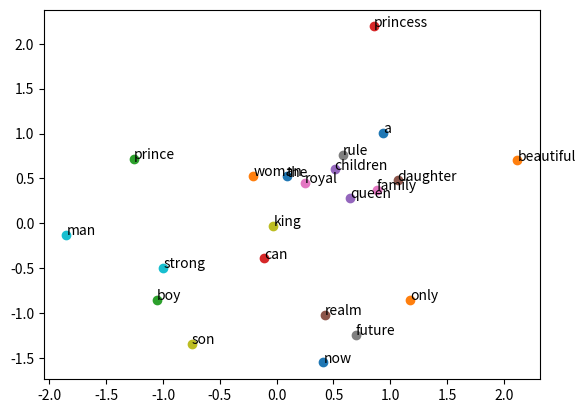

Here is the Python script that generated this plot:
text = '''The future king is the prince
Daughter is the princess
Son is the prince
Only a man can be a king
Only a woman can be a queen
The princess will be a queen
Queen and king rule the realm
The prince is a strong man
The princess is a beautiful woman
The royal family is the king and queen and their children
Prince is only a boy now
A boy will be a man'''

# text = '''Tokyo likes funny stories
# She likes to hear funny stories
# She likes to tell funny stories
# She told her mom a funny story
# When she finished she waited for her mom to laugh
# Mom why are not you laughing
# That was a funny story Tokyo said
# Oh I am sorry her mom said
# Sometimes you think something is funny but someone else thinks it is not funny
# So Tokyos mom did not laugh at Tokyos story
# Tokyo told the same story to her younger sister
# Her younger sister laughed at the story'''

# text = '''First I wake up
# Then I get dressed
# I walk to school
# I do not ride a bike
# I do not ride the bus
# I like to go to school
# It rains
# I do not like rain
# I eat lunch
# I eat a sandwich and an apple
# I play outside
# I like to play
# I read a book
# I like to read books
# I walk home
# I do not like walking home
# My mother cooks soup for dinner
# The soup is hot
# Then I go to bed
# I do not like to go to bed'''

# text = '''Jack was hungry
# He walked to the kitchen
# He got out some eggs
# He took out some oil
# He placed a skillet on the stove
# Next he turned on the heat
# He poured the oil into the skillet
# He cracked the eggs into a bowl
# He stirred the eggs
# Then he poured them into the hot skillet
# He waited while the eggs cooked
# They cooked for two minutes
# He heard them cooking
# They popped in the oil
# Next Jack put the eggs on a plate
# He placed the plate on the dining room table
# Jack loved looking at his eggs
# They looked pretty on the white plate
# He sat down in the large wooden chair
# He thought about the day ahead
# He ate the eggs with a spoon
# They were good
# He washed the plate with dishwashing soap
# Then he washed the pan
# He got a sponge damp
# Finally he wiped down the table
# Next Jack watched TV'''

# text = '''Maria was learning to add numbers
# She liked to add numbers
# It was easy to add numbers
# She could add one and one
# She knew that one and one are two
# She knew that two and two are four
# She knew that three and three are six
# But that was it
# She did not know what four and four are
# She asked her mom
# Her mom told her that four and four are eight
# Oh now I know Maria said
# I am four years old now
# In four more years I will be eight
# Maria was a fast learner
# She was not a slow learner'''

# text = '''Elliot a brilliant but highly unstable young cybersecurity engineer and vigilante hacker becomes a key figure in a complex game of global dominance when he and his shadowy allies try to take down the corrupt corporation he works for
# Elliot is a brilliant introverted young programmer who works as a cybersecurity engineer by day and vigilante hacker by night
# He also happens to be suffering from a strange condition similar to schizophrenia which he futilely tries to keep under control by regularly taking both legal and illegal drugs and visiting his therapist
# When a strange feisty young woman named Darlene and a secretive middle-aged man calling himself MrRobot who claims to be the mysterious leader of an underground hacking group known as F-Society offer Elliot a chance to take his vigilantism to the next level and help them take down E-Corp the corrupt multi-national financial company that Elliot works for and likes to call Evil Corp Elliot finds himself at the crossroads
# MrRobot who has personal reasons for wanting to take down E-Corp also reveals that he already has one ally an even more mysterious secretive and highly dangerous shadowy hacking group known only as Dark Army
# Meanwhile Elliot 's childhood and only friend Angela who blames E-Corp for the death of their parents tries to take down E-Corp legally by joining their ranks and trying to dig up evidence of their corruption from the inside
# A wild card in this scheme becomes Tyrell Wellick an unhinged psychopathic E-Corp yuppie originally from Scandinavia who has a very unusual relationship with his dominant and ambitious wife Joanna
# After many twists and turns MrRobot 's plan is finally put in motion with catastrophic unintended results
# But that 's just the end of the beginning of the real story
# MrRobot follows Elliot a young programmer who works as a cybersecurity engineer by day and as a vigilante hacker by night
# Elliot finds himself at a crossroads when the mysterious leader of an underground hacker group recruits him to destroy the firm he is paid to protect
# Compelled by his personal beliefs Elliot struggles to resist the chance to take down the multinational CEOs he believes are running and ruining the world
# Eventually he realizes that a global conspiracy does exist but not the one he expected
# Young antisocial computer programmer Elliot works as a cybersecurity engineer during the day but at night he is a vigilante hacker
# He is recruited by the mysterious leader of an underground group of hackers to join their organization
# Elliot 's task is to Help bring down corporate America including the company he is paid to protect which presents him with a moral dilemma
# Although he works for a corporation his personal beliefs make it hard to resist the urge to take down the heads of multinational companies that he believes are running and ruining the world
# In the year 2015 an incredibly unstable cybersecurity engineer named Elliot is recruited by a shady group of hackers to bring down the most powerful corporation in the history of civilization meanwhile a dark project whose purpose could bring about profound implications for society itself nears its completion
# Elliot 's internal struggles surrounding his upbringing and personal life intertwine with his present external challenges as part of fsociety
# Being very introverted Elliot fails to express emotions and determine for himself what is real and what is not a question that is also left somewhat ambiguous to the viewer
# In particular Elliot struggles to remember important facts about his close relatives
# Elliot is ultimately revealed to be partly responsible for the death of neighbour and close friend Shayla though accidental
# His search for other chemicals to mix with his morphine addiction led Shayla to become reliant on a criminal psychopath
# Elliot manages to help imprison the criminal before being forced to help free him on the promise that Shayla would be left unharmed a promise that was not kept
# Meanwhile in Evil Corp Tyrell Wellick is desperate to be promoted to CTO
# The determined young employee also appears to have an unusual relationship with his similarly ambitious wife with his pending promotion their only real common purpose
# Failing to get the promotion out of desperation Tyrell kills the new CTO 's wife showing increasingly psychopathic tendencies
# Eventually with the hard work of fsociety and with help from other hackers in China the large scale hack on Evil Corp is carried out successfully and all debt data held by the giant corporation is lost
# it 's hard to know exactly to what extent Elliot is himself wholly fsociety but the group certainly appears to be ultimately based mainly around Elliot and his sister Darlene'''

text = text.lower()
stop_words = ['a', 'and', 'is', 'be', 'will', 'to', 'on', 'but', 'their', 'of', "'s", 'an', 'in', 'are', 'as', 'at', 'by', 'for', 'the']
text = ' '.join([word for word in text.split(' ') if word not in stop_words])
clean_text = [line.split(' ') for line in text.split('\n')]
# print(clean_text)

window = 5
word_lists = []
for text in clean_text:
    for i, word in enumerate(text):
        for w in range(window):
            # Getting the context that is ahead by *window* words
            if i + 1 + w < len(text): 
                word_lists.append([word] + [text[(i + 1 + w)]])
            # Getting the context that is behind by *window* words    
            if i - w - 1 >= 0:
                word_lists.append([word] + [text[(i - w - 1)]])
# print(word_lists)

unique_words = sorted(list(set([word for line in clean_text for word in line])))
n_unique_words = len(unique_words)
# print(unique_words)

import numpy as np
import random

np.random.seed(0)

onehot_vecs = {word: vec for word, vec in zip(unique_words, np.eye(n_unique_words))}
# print(onehot_vecs)

traindata = [[onehot_vecs[x].reshape(1, -1), onehot_vecs[y].reshape(1, -1)] for x, y in word_lists]
# print(train_data)

class Softmax:
    def forward(self, inp):
        self.y = np.exp(inp)
        self.y /= np.sum(self.y)
        return self.y
    def backprop(self, y_grad):
        jacobian_m =  np.diagflat(self.y) - np.dot(self.y.T, self.y)
        return np.dot(y_grad, jacobian_m)

class Relu:
    def forward(self, inp):
        self.x = inp
        return np.maximum(0, inp)
    def backprop(self, y_grad):
        return 1.0 * (self.x > 0) * y_grad

class Leaky_relu:
    def forward(self, inp):
        self.x = inp
        self.leaky_slope = 0.1
        return np.maximum(self.leaky_slope * inp, inp)
    def backprop(self, y_grad):
        return (1.0 * (self.x > 0) + self.leaky_slope * (self.x <= 0)) * y_grad

class Tanh:
    def forward(self, inp):
        self.y = np.tanh(inp)       # self.y = (np.exp(inp) - np.exp(-inp)) / (np.exp(inp) + np.exp(-inp))
        return self.y
    def backprop(self, y_grad):
        return (1 - np.square(self.y)) * y_grad

class Sigmoid:
    def forward(self, inp):
        self.y = 1.0 / (1.0 + np.exp(-inp))
        return self.y
    def backprop(self, y_grad):
        return (self.y * (1 - self.y)) * y_grad

class Layer:
    def __init__(self, inp_size, out_size, ETA, activation=None):
        self.ETA = ETA
        self.b = np.random.randn(1, out_size)
        self.w = np.random.randn(inp_size, out_size)
        self.bgrad = 0.0
        self.wgrad = 0.0
        self.activation = activation() if activation else None
    def forward(self, inp):
        self.x = inp
        self.y = np.dot(self.x, self.w) + self.b
        if self.activation:
            self.y = self.activation.forward(self.y)
        return self.y
    def backprop(self, y_grad):
        if self.activation:
            y_grad = self.activation.backprop(y_grad)
        self.bgrad += y_grad
        self.wgrad += np.dot(self.x.T, y_grad)
        return np.dot(y_grad, self.w.T)
    def step(self):
        self.w -= self.ETA * self.wgrad
        self.b -= self.ETA * self.bgrad
        self.bgrad = 0
        self.wgrad = 0

class Hierachicallayer:
    def __init__(self, inp_size, out_size, ETA, activation=None):
        self.ETA = ETA
        self.blayer = Layer(inp_size, out_size, ETA, activation=Tanh)
        self.wlayers = [Layer(inp_size, inp_size, ETA, activation=Tanh) for i in range(out_size)]
        self.activation = activation() if activation else None
    def forward(self, inp):
        self.x = inp
        self.w = np.concatenate([wlayer.forward(self.x) for wlayer in self.wlayers]).T
        self.b = self.blayer.forward(self.x)
        self.y = np.dot(self.x, self.w) + self.b
        if self.activation:
            self.y = self.activation.forward(self.y)
        return self.y
    def backprop(self, y_grad):
        if self.activation:
            y_grad = self.activation.backprop(y_grad)
        self.bgrad = y_grad
        self.wgrad = np.dot(self.x.T, y_grad)
        self.wgrad = np.split(self.wgrad.T, len(self.wlayers))
        self.xgrad = 0
        for wg, wlayer in zip(self.wgrad, self.wlayers):
            self.xgrad += wlayer.backprop(wg)
        self.xgrad += self.blayer.backprop(self.bgrad)
        self.xgrad += np.dot(y_grad, self.w.T)
        return self.xgrad
    def step(self):
        for wlayer in self.wlayers:
            wlayer.step()
        self.blayer.step()

class Model:
    def __init__(self, net_size=[], ETA=0.03, activation=None):
        self.layers = []
        for i in range(len(net_size) - 1):
            self.layers.append(Layer(net_size[i], net_size[i + 1], ETA, activation))
    def forward(self, x):
        for l in self.layers:
            x = l.forward(x)
        return x
    def backprop(self, a_grad):
        for l in reversed(self.layers):
            a_grad = l.backprop(a_grad)
    def step(self):
        for l in reversed(self.layers):
            l.step()
    def append(self, layer):
        self.layers.append(layer)

class BCEloss: # Binary Cross-Entropy Loss
    def forward(self, y, yp):
        return -((y * np.log(yp)) + ((1 - y) * np.log(1 - yp)))
    def backprop(self, y, yp):
        return (-y / yp) + ((1 - y) / (1 - yp))

class CCEloss: # Categorical Cross-Entropy Loss
    def forward(self, y, yp):
        return -np.sum(y * np.log(yp))
    def backprop(self, y, yp):
        return -y / yp

class MSEloss: # Mean Squared Error Loss
    def forward(self, y, yp):
        return (yp - y) ** 2
    def backprop(self, y, yp):
        return 2 * (yp - y)

def train(traindata, BATCH_SIZE=10):
    data_size = len(traindata)
    random.shuffle(traindata)
    batches = (traindata[i : i + BATCH_SIZE] for i in range(0, data_size, BATCH_SIZE))
    loss = 0.0
    loss_fn = BCEloss()
    for batch in batches:
        for x, y in batch:
            yp = network.forward(x)
            loss += loss_fn.forward(y, yp)
            y_grad = loss_fn.backprop(y, yp) / BATCH_SIZE
            network.backprop(y_grad)
        network.step()
    return np.sum(loss) / data_size

def test(testdata):
    correct = 0
    # for x,y in testdata:
    #     n = network.forward(x)
    #     if np.array_equal(np.around(n), y):
    #         correct += 1
    # return correct

EPOCHS = 60
BATCH_SIZE = 20
ETA = 0.3

network = Model([n_unique_words, 2], ETA)
network.append(Layer(2, n_unique_words, ETA, activation=Softmax))

for itr in range(EPOCHS):
    print(f'Loss: {train(traindata, BATCH_SIZE)} Epoch: {itr} ( {test(traindata)} / {len(traindata)} )')

from matplotlib import pyplot as plt
for word, embedding in zip(unique_words, network.layers[0].w):
    plt.scatter(embedding[0], embedding[1])
    plt.annotate(word, (embedding[0], embedding[1]))
plt.show()